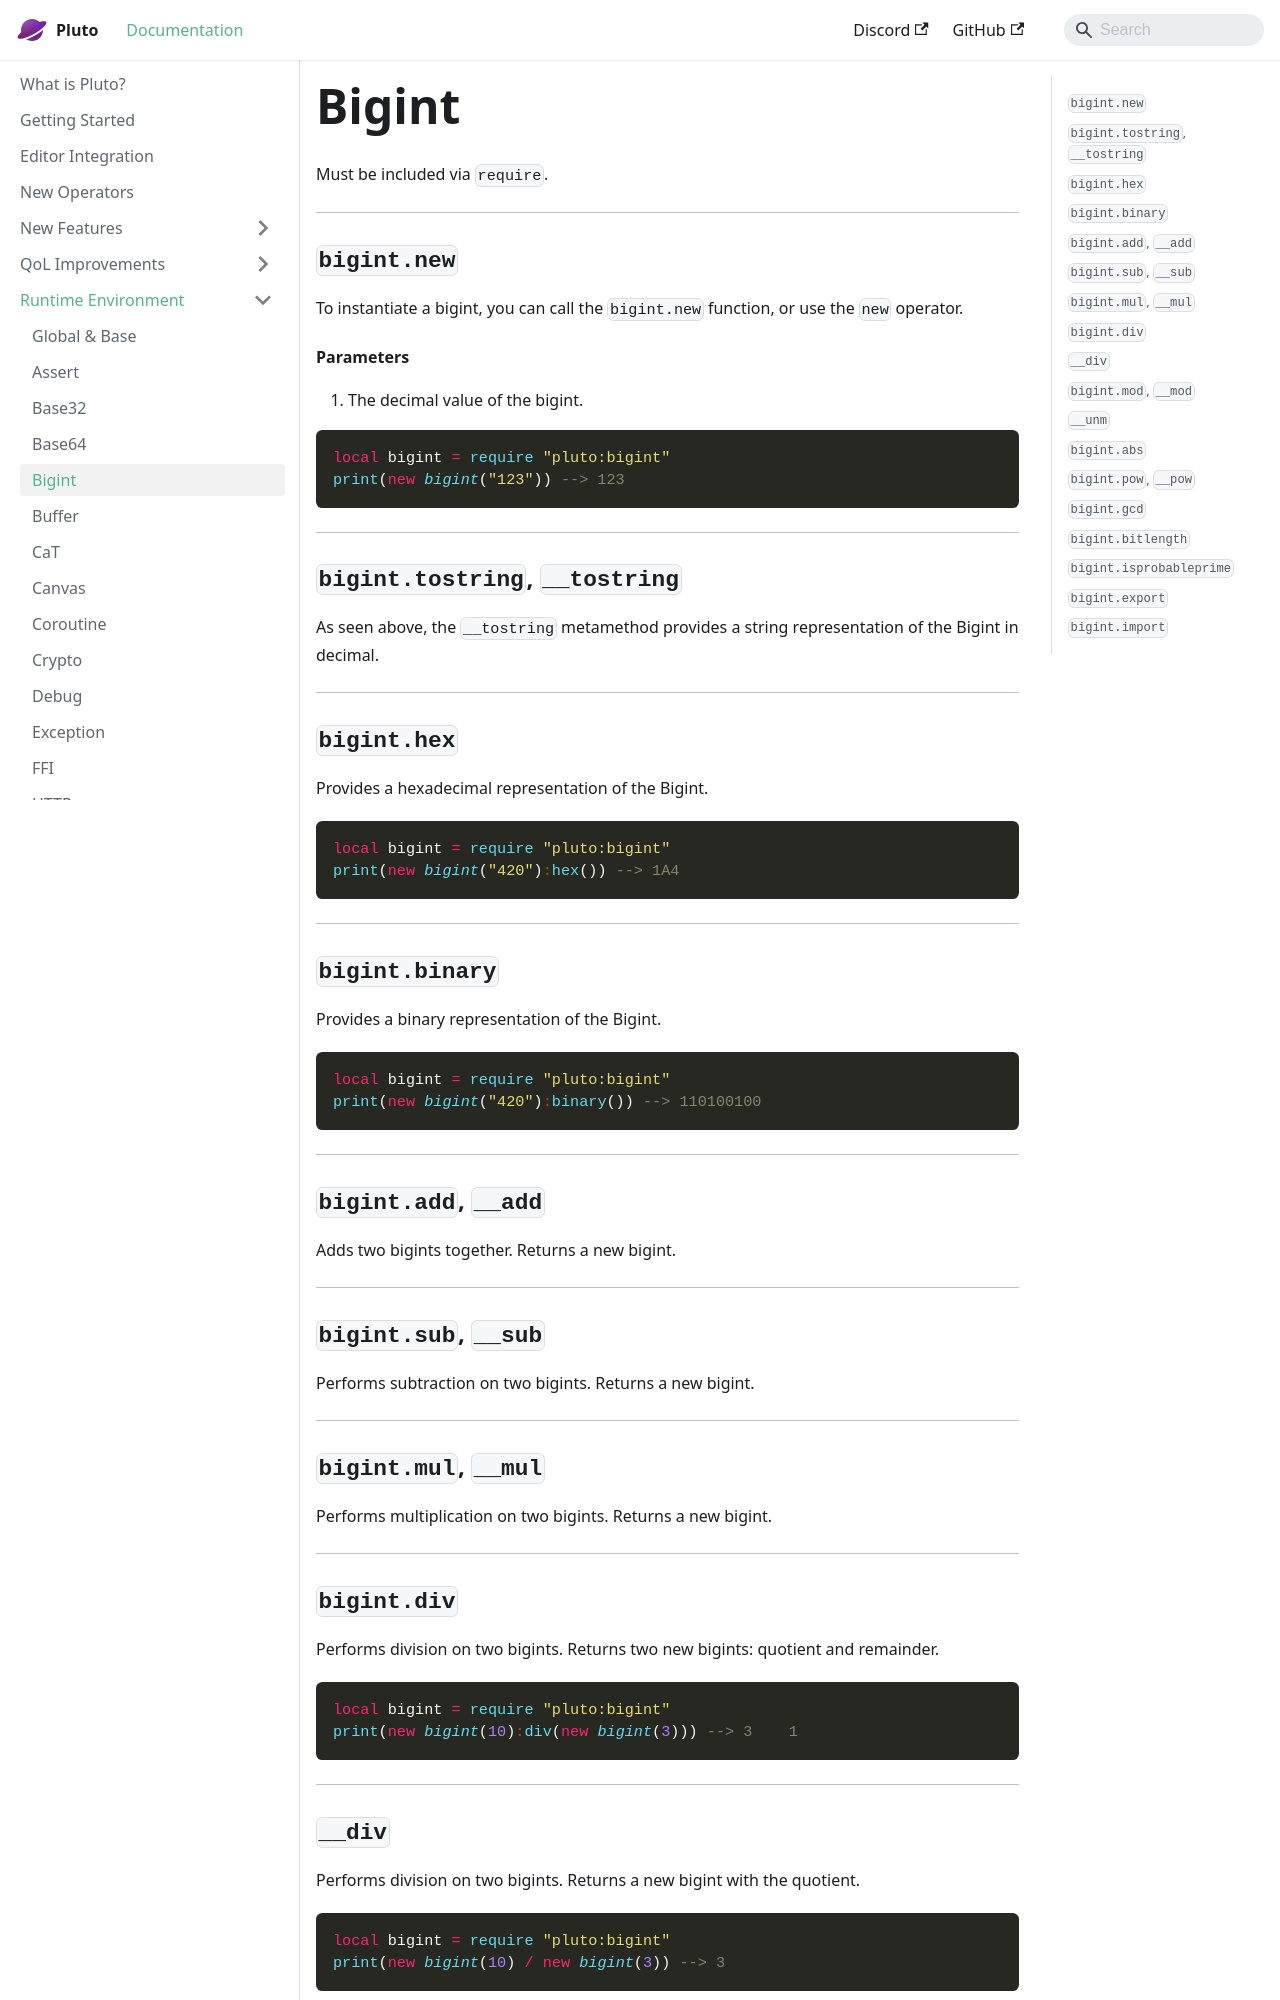

repository: PlutoLang/plutolang.github.io · page: docs/Runtime Environment/Bigint.html · generator: docusaurus

Must be included via `require`.

---
### `bigint.new`
To instantiate a bigint, you can call the `bigint.new` function, or use the `new` operator.
#### Parameters
1. The decimal value of the bigint.
```pluto
local bigint = require "pluto:bigint"
print(new bigint("123")) --> 123
```

---
### `bigint.tostring`, `__tostring`
As seen above, the `__tostring` metamethod provides a string representation of the Bigint in decimal.

---
### `bigint.hex`
Provides a hexadecimal representation of the Bigint.
```pluto
local bigint = require "pluto:bigint"
print(new bigint("420"):hex()) --> 1A4
```

---
### `bigint.binary`
Provides a binary representation of the Bigint.
```pluto
local bigint = require "pluto:bigint"
print(new bigint("420"):binary()) --> 110100100
```

---
### `bigint.add`, `__add`
Adds two bigints together. Returns a new bigint.

---
### `bigint.sub`, `__sub`
Performs subtraction on two bigints. Returns a new bigint.

---
### `bigint.mul`, `__mul`
Performs multiplication on two bigints. Returns a new bigint.

---
### `bigint.div`
Performs division on two bigints. Returns two new bigints: quotient and remainder.
```pluto
local bigint = require "pluto:bigint"
print(new bigint(10):div(new bigint(3))) --> 3    1
```

---
### `__div`
Performs division on two bigints. Returns a new bigint with the quotient.
```pluto
local bigint = require "pluto:bigint"
print(new bigint(10) / new bigint(3)) --> 3
```

---
